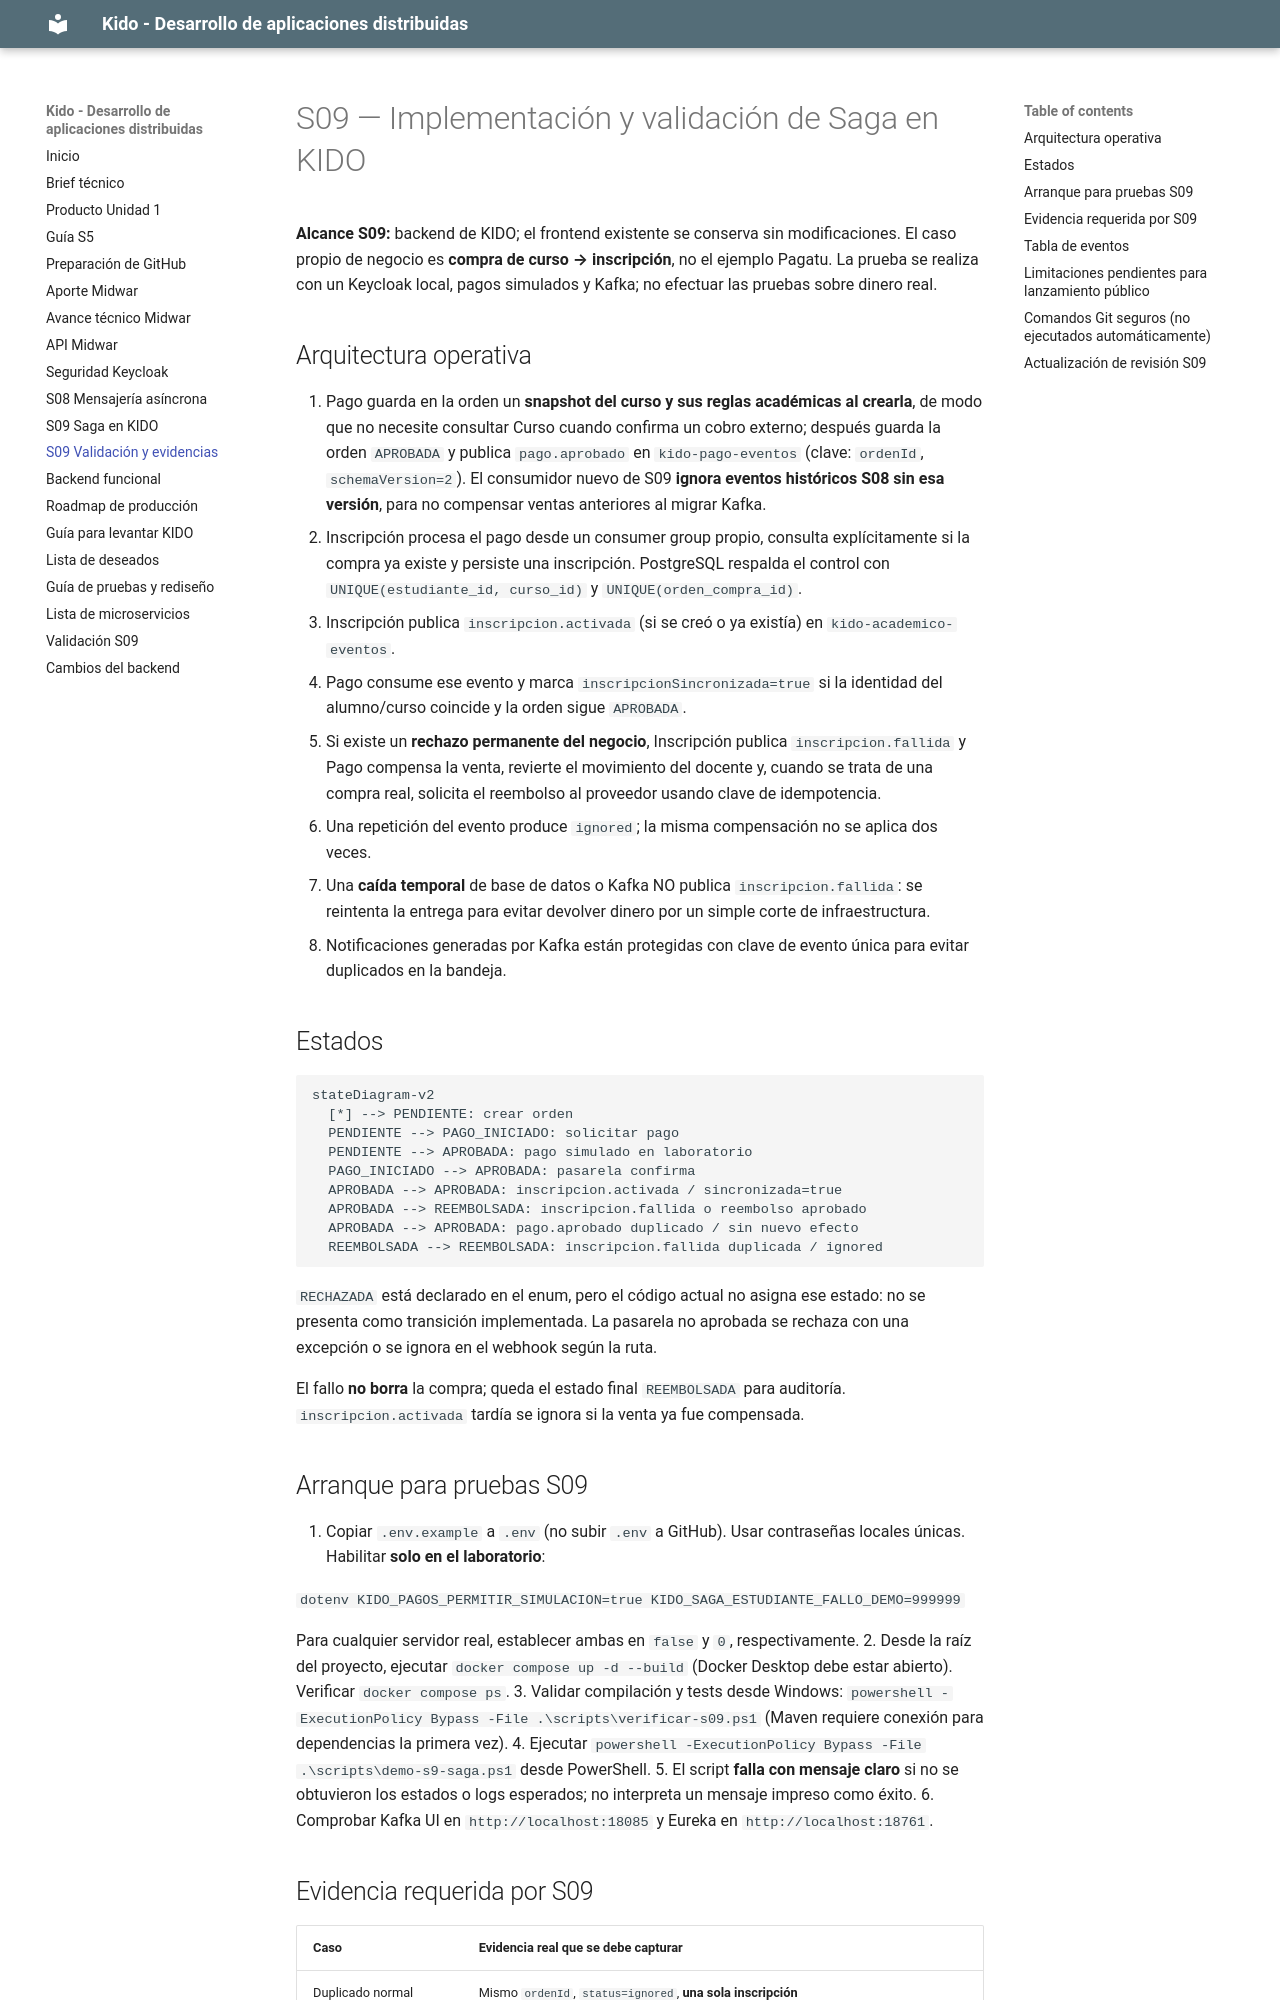

repository: DAD262/kido-platform · page: s09-implementacion-validacion/index.html · generator: mkdocs

# S09 — Implementación y validación de Saga en KIDO

**Alcance S09:** backend de KIDO; el frontend existente se conserva sin modificaciones. El caso propio de negocio es **compra de curso → inscripción**, no el ejemplo Pagatu. La prueba se realiza con un Keycloak local, pagos simulados y Kafka; no efectuar las pruebas sobre dinero real.

## Arquitectura operativa

1. Pago guarda en la orden un **snapshot del curso y sus reglas académicas al crearla**, de modo que no necesite consultar Curso cuando confirma un cobro externo; después guarda la orden `APROBADA` y publica `pago.aprobado` en `kido-pago-eventos` (clave: `ordenId`, `schemaVersion=2`). El consumidor nuevo de S09 **ignora eventos históricos S08 sin esa versión**, para no compensar ventas anteriores al migrar Kafka.
2. Inscripción procesa el pago desde un consumer group propio, consulta explícitamente si la compra ya existe y persiste una inscripción. PostgreSQL respalda el control con `UNIQUE(estudiante_id, curso_id)` y `UNIQUE(orden_compra_id)`.
3. Inscripción publica `inscripcion.activada` (si se creó o ya existía) en `kido-academico-eventos`.
4. Pago consume ese evento y marca `inscripcionSincronizada=true` si la identidad del alumno/curso coincide y la orden sigue `APROBADA`.
5. Si existe un **rechazo permanente del negocio**, Inscripción publica `inscripcion.fallida` y Pago compensa la venta, revierte el movimiento del docente y, cuando se trata de una compra real, solicita el reembolso al proveedor usando clave de idempotencia.
6. Una repetición del evento produce `ignored`; la misma compensación no se aplica dos veces.
7. Una **caída temporal** de base de datos o Kafka NO publica `inscripcion.fallida`: se reintenta la entrega para evitar devolver dinero por un simple corte de infraestructura.
8. Notificaciones generadas por Kafka están protegidas con clave de evento única para evitar duplicados en la bandeja.

## Estados

```mermaid
stateDiagram-v2
  [*] --> PENDIENTE: crear orden
  PENDIENTE --> PAGO_INICIADO: solicitar pago
  PENDIENTE --> APROBADA: pago simulado en laboratorio
  PAGO_INICIADO --> APROBADA: pasarela confirma
  APROBADA --> APROBADA: inscripcion.activada / sincronizada=true
  APROBADA --> REEMBOLSADA: inscripcion.fallida o reembolso aprobado
  APROBADA --> APROBADA: pago.aprobado duplicado / sin nuevo efecto
  REEMBOLSADA --> REEMBOLSADA: inscripcion.fallida duplicada / ignored
```

`RECHAZADA` está declarado en el enum, pero el código actual no asigna ese estado: no se presenta como transición implementada. La pasarela no aprobada se rechaza con una excepción o se ignora en el webhook según la ruta.

El fallo **no borra** la compra; queda el estado final `REEMBOLSADA` para auditoría. `inscripcion.activada` tardía se ignora si la venta ya fue compensada.

## Arranque para pruebas S09

1. Copiar `.env.example` a `.env` (no subir `.env` a GitHub). Usar contraseñas locales únicas. Habilitar **solo en el laboratorio**:

   ```dotenv
   KIDO_PAGOS_PERMITIR_SIMULACION=true
   KIDO_SAGA_ESTUDIANTE_FALLO_DEMO=999999
   ```

   Para cualquier servidor real, establecer ambas en `false` y `0`, respectivamente.
2. Desde la raíz del proyecto, ejecutar `docker compose up -d --build` (Docker Desktop debe estar abierto). Verificar `docker compose ps`.
3. Validar compilación y tests desde Windows: `powershell -ExecutionPolicy Bypass -File .\scripts\verificar-s09.ps1` (Maven requiere conexión para dependencias la primera vez).
4. Ejecutar `powershell -ExecutionPolicy Bypass -File .\scripts\demo-s9-saga.ps1` desde PowerShell.
5. El script **falla con mensaje claro** si no se obtuvieron los estados o logs esperados; no interpreta un mensaje impreso como éxito.
6. Comprobar Kafka UI en `http://localhost:18085` y Eureka en `http://localhost:18761`.
